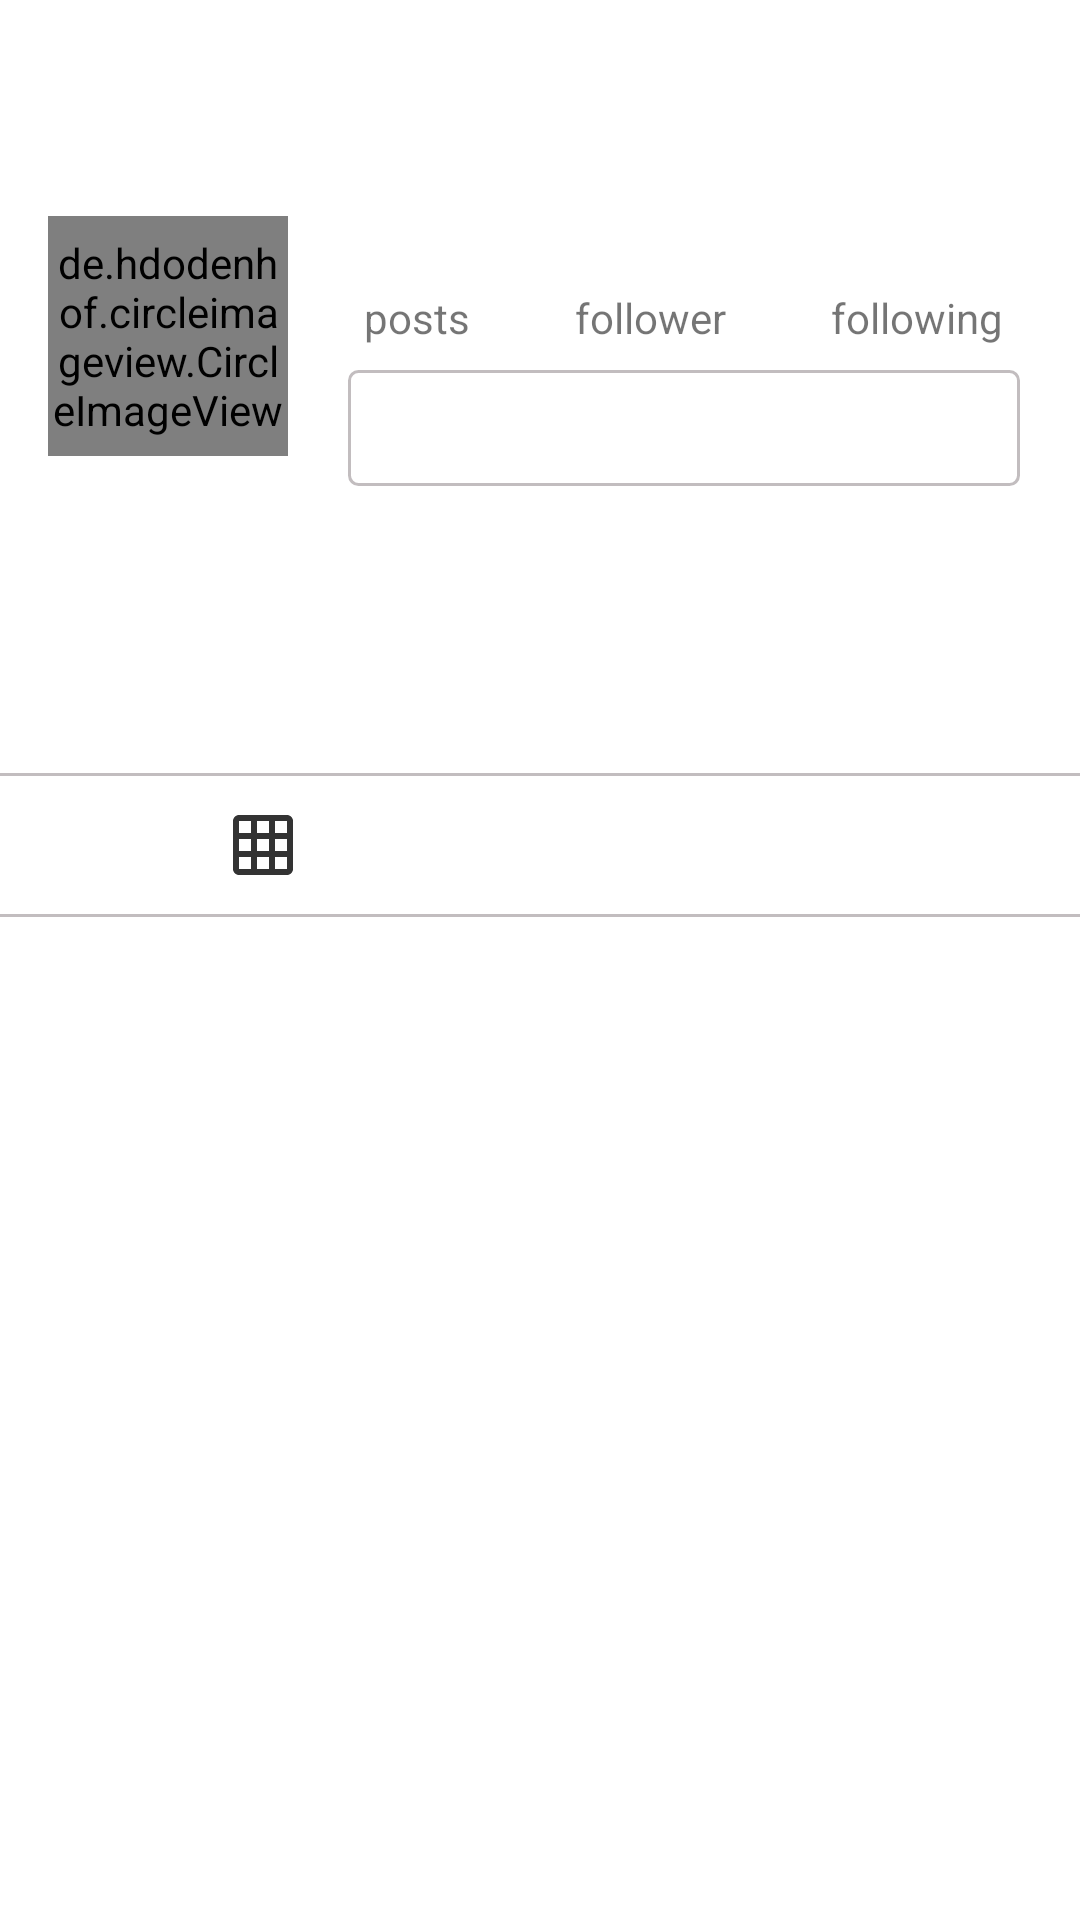

This screen was rendered from an Android layout file. Write that file and the resources it references.
<!-- AndroidManifest.xml: application theme Theme.Unik -->
<!-- res/layout/fragment_profile.xml -->
<RelativeLayout xmlns:android="http://schemas.android.com/apk/res/android"
    xmlns:tools="http://schemas.android.com/tools"
    android:layout_width="match_parent"
    android:layout_height="match_parent"
    tools:context="os.app.unik.Fragment.ProfileFragment">
    <com.google.android.material.appbar.AppBarLayout
        android:layout_width="match_parent"
        android:layout_height="wrap_content"
        android:background="?android:attr/windowBackground"
        android:id="@+id/bar"
        >
        <androidx.appcompat.widget.Toolbar
            android:layout_width="match_parent"
            android:layout_height="wrap_content"
            android:background="?android:attr/windowBackground"
            android:id="@+id/toolbar">
        <RelativeLayout
            android:layout_width="match_parent"
            android:layout_height="wrap_content">
            <TextView
                android:layout_width="wrap_content"
                android:layout_height="wrap_content"
                android:textSize="18dp"
                android:maxLines="1"
                android:textStyle="bold"
                android:id="@+id/username"
                android:textColor="@color/colorPrimaryDark"/>
            <ImageView
                android:layout_width="wrap_content"
                android:layout_height="wrap_content"
                android:id="@+id/option"
                android:layout_alignParentEnd="true"
                android:src="@drawable/ic_option"
                android:layout_marginEnd="10dp"/>
        </RelativeLayout>
        </androidx.appcompat.widget.Toolbar>
    </com.google.android.material.appbar.AppBarLayout>
    <ScrollView
        android:layout_width="match_parent"
        android:layout_height="wrap_content"
        android:layout_below="@+id/bar">
        <LinearLayout
            android:layout_width="match_parent"
            android:layout_height="wrap_content"
            android:orientation="vertical">
        <LinearLayout
            android:layout_width="match_parent"
            android:layout_height="wrap_content"
            android:orientation="horizontal"
            android:id="@+id/topbar"
            android:padding="16dp">
            <de.hdodenhof.circleimageview.CircleImageView
                android:layout_width="80dp"
                android:layout_height="80dp"
                android:id="@+id/image_profile"/>

            <LinearLayout
                android:layout_width="match_parent"
                android:layout_height="90dp"
                android:orientation="vertical"
                android:paddingLeft="20dp"
                android:paddingRight="4dp">

                <LinearLayout
                    android:layout_width="match_parent"
                    android:layout_height="wrap_content"
                    android:gravity="center"
                    android:orientation="horizontal">

                    <LinearLayout
                        android:layout_width="wrap_content"
                        android:layout_height="match_parent"
                        android:orientation="vertical">

                        <TextView
                            android:id="@+id/posts"
                            android:layout_width="wrap_content"
                            android:layout_height="wrap_content"
                            android:gravity="center"
                            android:textColor="@color/colorPrimaryDark"
                            android:textSize="18sp"
                            android:textStyle="bold" />

                        <TextView
                            android:layout_width="wrap_content"
                            android:layout_height="wrap_content"
                            android:text="posts" />

                    </LinearLayout>

                    <LinearLayout
                        android:layout_width="wrap_content"
                        android:layout_height="match_parent"
                        android:layout_marginLeft="35dp"
                        android:orientation="vertical">

                        <TextView
                            android:id="@+id/followers"
                            android:layout_width="wrap_content"
                            android:layout_height="wrap_content"
                            android:gravity="center"
                            android:textColor="@color/colorPrimaryDark"
                            android:textSize="18sp"
                            android:textStyle="bold" />

                        <TextView
                            android:layout_width="wrap_content"
                            android:layout_height="wrap_content"
                            android:text="follower" />

                    </LinearLayout>

                    <LinearLayout
                        android:layout_width="wrap_content"
                        android:layout_height="match_parent"
                        android:layout_marginLeft="35dp"
                        android:orientation="vertical">

                        <TextView
                            android:id="@+id/following"
                            android:layout_width="wrap_content"
                            android:layout_height="wrap_content"
                            android:gravity="center"
                            android:textColor="@color/colorPrimaryDark"
                            android:textSize="18sp"
                            android:textStyle="bold" />

                        <TextView
                            android:layout_width="wrap_content"
                            android:layout_height="wrap_content"
                            android:text="following" />

                    </LinearLayout>

                </LinearLayout>

                <Button
                    android:id="@+id/edit_profile"
                    android:layout_width="match_parent"
                    android:layout_height="wrap_content"
                    android:layout_marginTop="8dp"
                    android:background="@drawable/button_black"
                    />
            </LinearLayout>
        </LinearLayout>
            <LinearLayout
                android:layout_width="match_parent"
                android:layout_height="wrap_content"
                android:padding="12dp"
                android:id="@+id/mid_bar"
                android:orientation="vertical">
                <TextView
                    android:layout_width="wrap_content"
                    android:layout_height="match_parent"
                    android:id="@+id/fullname"
                    android:textStyle="bold"
                    android:textSize="16sp"
                    android:textColor="@color/colorPrimaryDark"/>
                <TextView
                    android:layout_width="wrap_content"
                    android:layout_height="wrap_content"
                    android:layout_marginTop="5dp"
                    android:id="@+id/bio"
                    android:maxLines="5"
                    android:textColor="@color/colorPrimaryDark"/>
            </LinearLayout>
            <LinearLayout
                android:layout_width="match_parent"
                android:layout_height="wrap_content"
                android:layout_marginTop="10dp"
                android:layout_marginLeft="-5dp"
                android:layout_marginRight="-5dp"
                android:id="@+id/last_bar"
                android:background="@drawable/button_black"
                android:orientation="horizontal">
                <ImageButton
                    android:layout_width="0dp"
                    android:layout_height="wrap_content"
                    android:layout_weight="1"
                    android:id="@+id/my_fotos"
                    android:src="@drawable/ic_grid"
                    style="?android:attr/buttonBarButtonStyle"/>
                <ImageButton
                    android:layout_width="0dp"
                    android:layout_height="wrap_content"
                    android:layout_weight="1"
                    android:id="@+id/saved_fotos"
                    android:src="@drawable/ic_save"
                    style="?android:attr/buttonBarButtonStyle"/>
            </LinearLayout>
            <androidx.recyclerview.widget.RecyclerView
                android:layout_width="match_parent"
                android:layout_height="wrap_content"
                android:id="@+id/recycler_view"/>
            <androidx.recyclerview.widget.RecyclerView
                android:layout_width="match_parent"
                android:layout_height="wrap_content"
                android:visibility="gone"
                android:id="@+id/recycler_view_save"/>
        </LinearLayout>
    </ScrollView>

</RelativeLayout>
<!-- resources referenced by this layout -->
<resources>
  <color name="colorPrimaryDark">#403d3d</color>
  <!-- drawable button_black (drawable) -->
  <?xml version="1.0" encoding="utf-8"?>
  <shape xmlns:android="http://schemas.android.com/apk/res/android" android:shape="rectangle">
      <corners android:radius="3dp" />
      <stroke android:width="1dp" android:color="#c2bdbf"/>
  </shape>
  <!-- drawable ic_grid: png bitmap (drawable-hdpi, 161 bytes) -->
  <style name="Theme.Unik" parent="Theme.MaterialComponents.DayNight.NoActionBar">
          
          <item name="colorPrimary">@color/purple_500</item>
          <item name="colorPrimaryVariant">@color/purple_700</item>
          <item name="colorOnPrimary">@color/white</item>
          
          <item name="colorSecondary">@color/teal_200</item>
          <item name="colorSecondaryVariant">@color/teal_700</item>
          <item name="colorOnSecondary">@color/black</item>
          
          <item name="android:statusBarColor" tools:targetApi="l">?attr/colorPrimaryVariant</item>
          
      </style>
  <color name="purple_500">#FF6200EE</color>
  <color name="purple_700">#FF3700B3</color>
  <color name="white">#FFFFFFFF</color>
  <color name="teal_200">#FF03DAC5</color>
  <color name="teal_700">#FF018786</color>
  <color name="black">#FF000000</color>
</resources>
